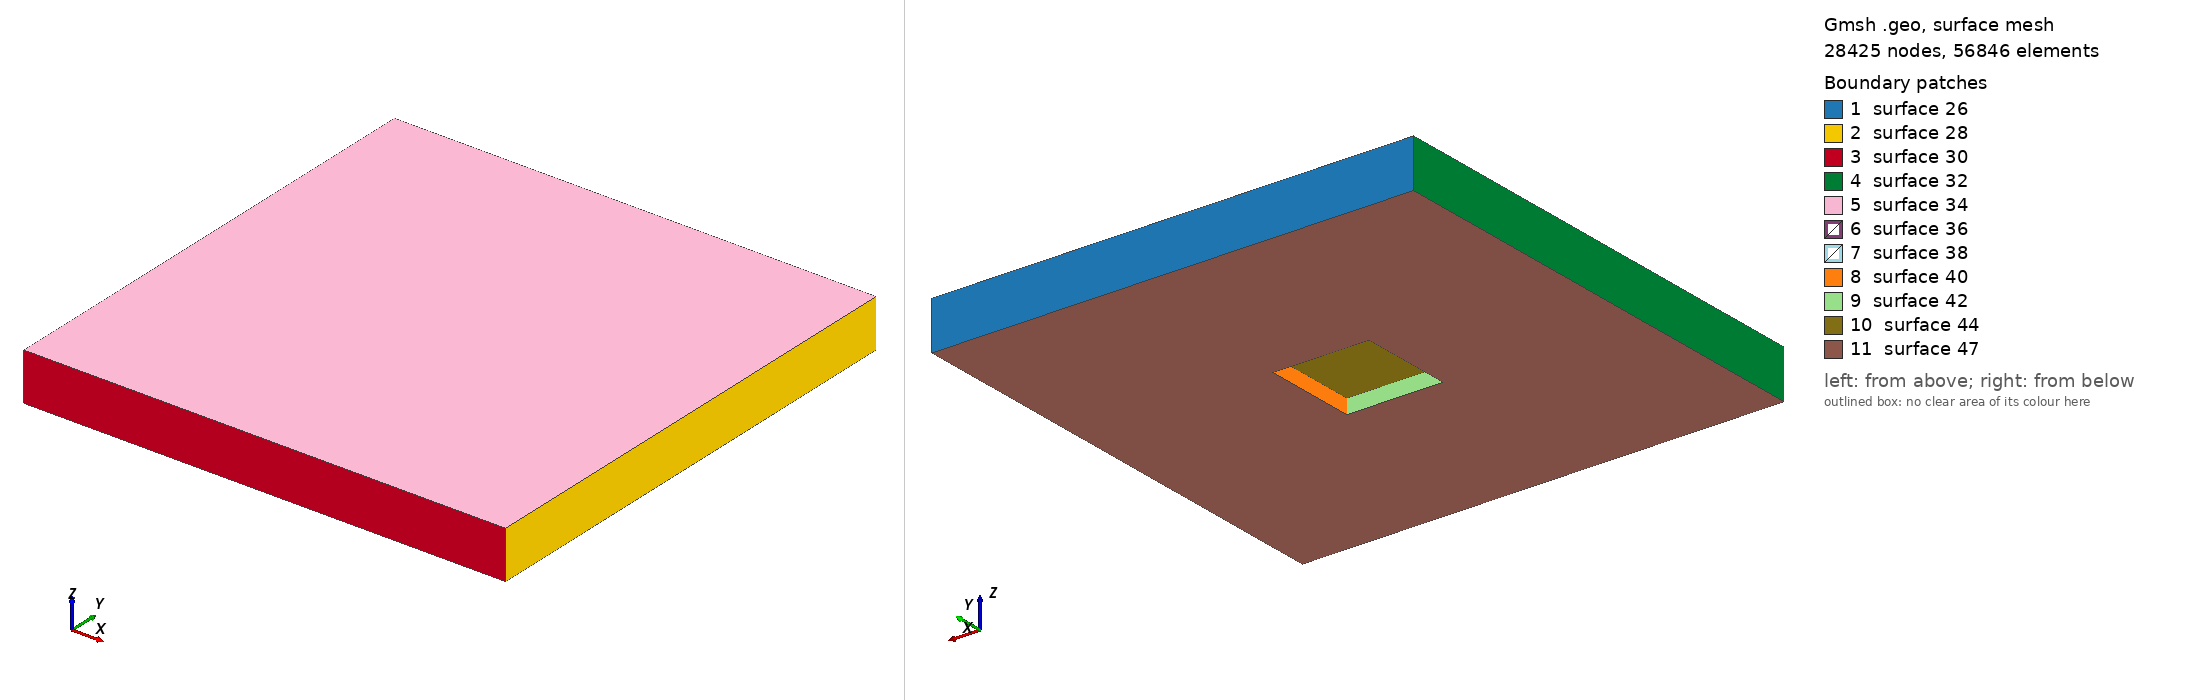

Gmsh geometry script, surface-meshed: 28425 nodes, 56846 surface elements. Boundary patches (legend numbers): 1 surface 26, 2 surface 28, 3 surface 30, 4 surface 32, 5 surface 34, 6 surface 36, 7 surface 38, 8 surface 40, 9 surface 42, 10 surface 44, 11 surface 47. Left view from above one corner, right view from below the opposite corner. The script declares no physical surfaces, so the legend lists its geometric surfaces. The drawing asked Gmsh for element sizes between 1% and 20% of the model's largest extent; the script's own settings can give other sizes.

=== ndi_plate_cut_square.geo (drawn) ===
cl__1 = 1;
Point(1) = {0, 0, 0, 1};
Point(2) = {100, 0, 0, 1};
Point(3) = {100, 100, 0, 1};
Point(4) = {0, 100, 0, 1};
Point(5) = {0, 0, 10, 1};
Point(6) = {100, 0, 10, 1};
Point(7) = {100, 100, 10, 1};
Point(8) = {0, 100, 10, 1};
Point(9) = {40, 40, 0, 1};
Point(10) = {40, 60, 0, 1};
Point(11) = {60, 40, 0, 1};
Point(12) = {60, 60, 0, 1};
Point(14) = {40, 40, 3, 1};
Point(15) = {60, 40, 3, 1};
Point(16) = {60, 60, 3, 1};
Point(17) = {40, 60, 3, 1};
Line(1) = {1, 2};
Line(2) = {2, 3};
Line(3) = {3, 4};
Line(4) = {4, 1};
Line(5) = {5, 6};
Line(6) = {6, 7};
Line(7) = {7, 8};
Line(8) = {8, 5};
Line(9) = {5, 1};
Line(10) = {8, 4};
Line(11) = {7, 3};
Line(12) = {6, 2};
Line(13) = {14, 15};
Line(14) = {15, 16};
Line(15) = {16, 17};
Line(16) = {17, 14};
Line(17) = {9, 11};
Line(18) = {11, 12};
Line(19) = {12, 10};
Line(20) = {10, 9};
Line(21) = {9, 14};
Line(22) = {11, 15};
Line(23) = {12, 16};
Line(24) = {10, 17};
Line Loop(26) = {10, -3, -11, 7};
Plane Surface(26) = {26};
Line Loop(28) = {6, 11, -2, -12};
Plane Surface(28) = {28};
Line Loop(30) = {12, -1, -9, 5};
Plane Surface(30) = {30};
Line Loop(32) = {8, 9, -4, -10};
Plane Surface(32) = {32};
Line Loop(34) = {8, 5, 6, 7};
Plane Surface(34) = {34};
Line Loop(36) = {16, -21, -20, 24};
Plane Surface(36) = {36};
Line Loop(38) = {24, -15, -23, 19};
Plane Surface(38) = {38};
Line Loop(40) = {14, -23, -18, 22};
Plane Surface(40) = {40};
Line Loop(42) = {22, -13, -21, 17};
Plane Surface(42) = {42};
Line Loop(44) = {13, 14, 15, 16};
Plane Surface(44) = {44};
Line Loop(47) = {1, 2, 3, 4, -20, -19, -18, -17};
Plane Surface(47) = {47};
Surface Loop(49) = {34, 32, 30, 28, 26, 47, 36, 44, 42, 40, 38};
Volume(49) = {49};
